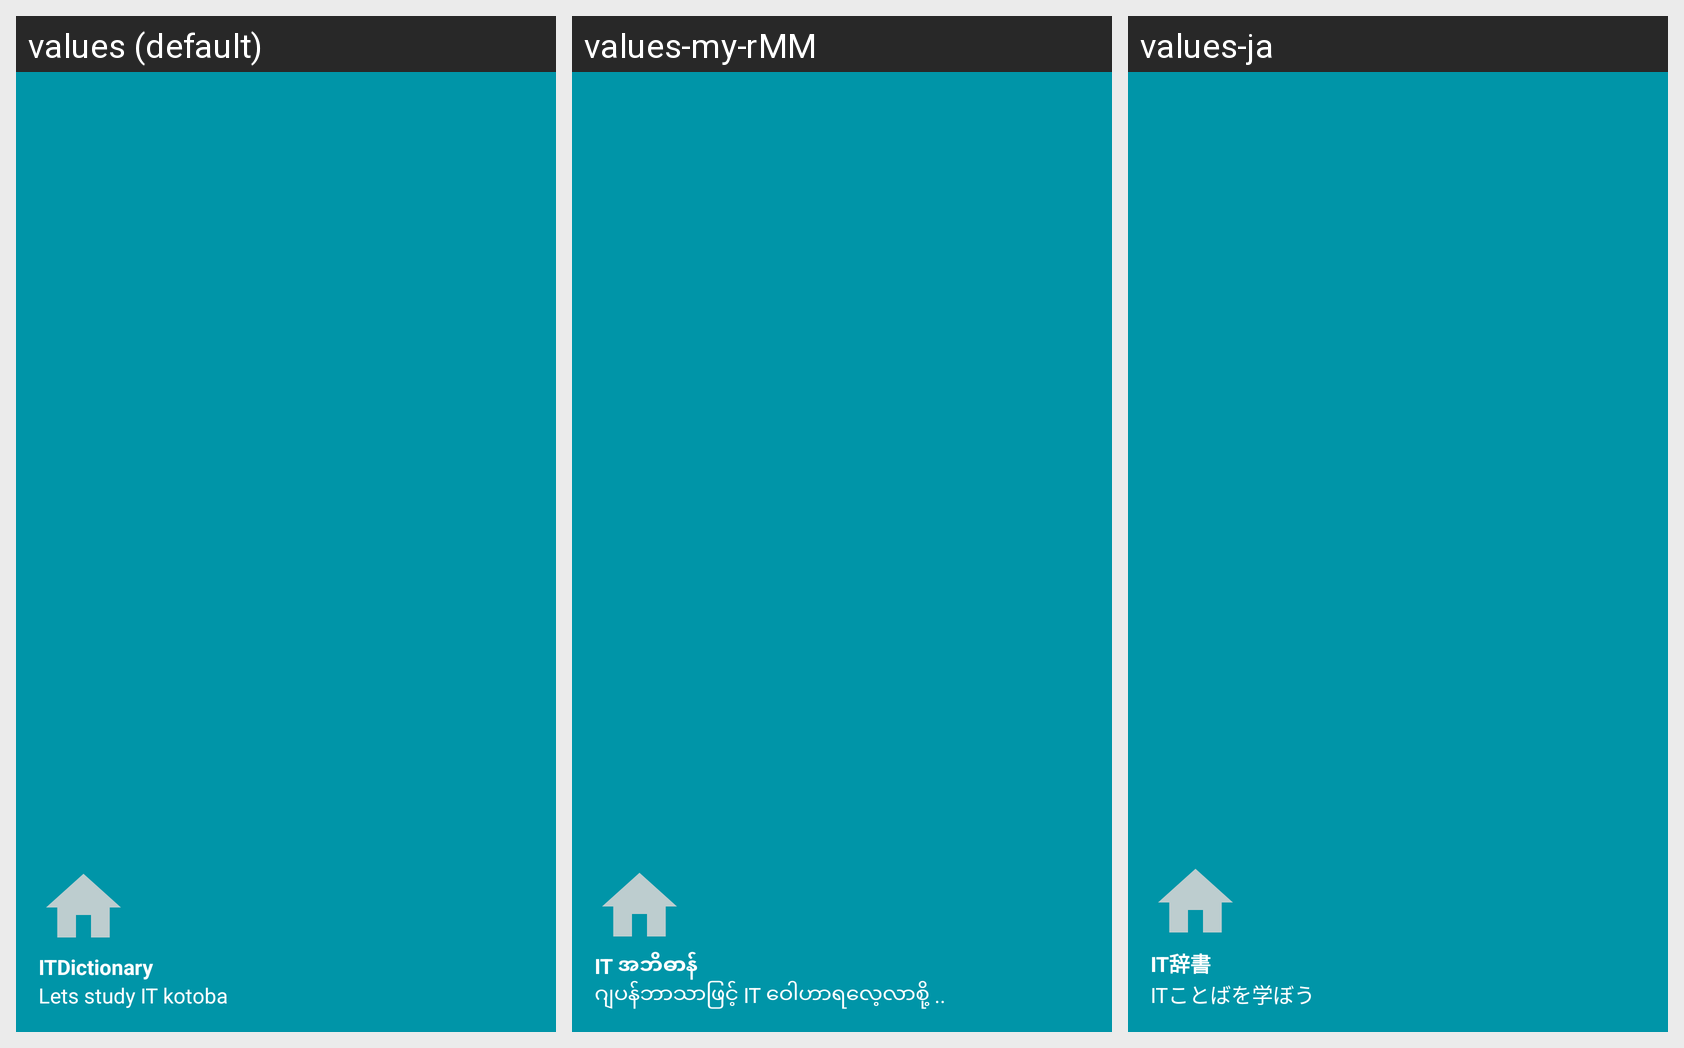

The same Android screen rendered under several of its app's locales, left to right. List the strings drawn on it with the default value and each locale's translation.
Android screen res/layout/nav_header.xml rendered under 3 locales, left to right: values (default), values-my-rMM, values-ja. Device: Nexus 5 (rendered at 1080×1920; each locale shown at half size, 540×960, under a caption strip naming it); theme AppTheme.
Strings drawn on this screen, with the default value and each locale's value (text and hints the layout hard-codes, and strings that could not be matched under every locale, appear in the picture but are not listed):

app_name
  values: ITDictionary
  values-my-rMM: IT အဘိဓာန်
  values-ja: IT辞書

this_is_navigation_drawer
  values: Lets study IT kotoba
  values-my-rMM: ဂျပန်ဘာသာဖြင့် IT ဝေါဟာရလေ့လာစို့ ..
  values-ja: ITことばを学ぼう
